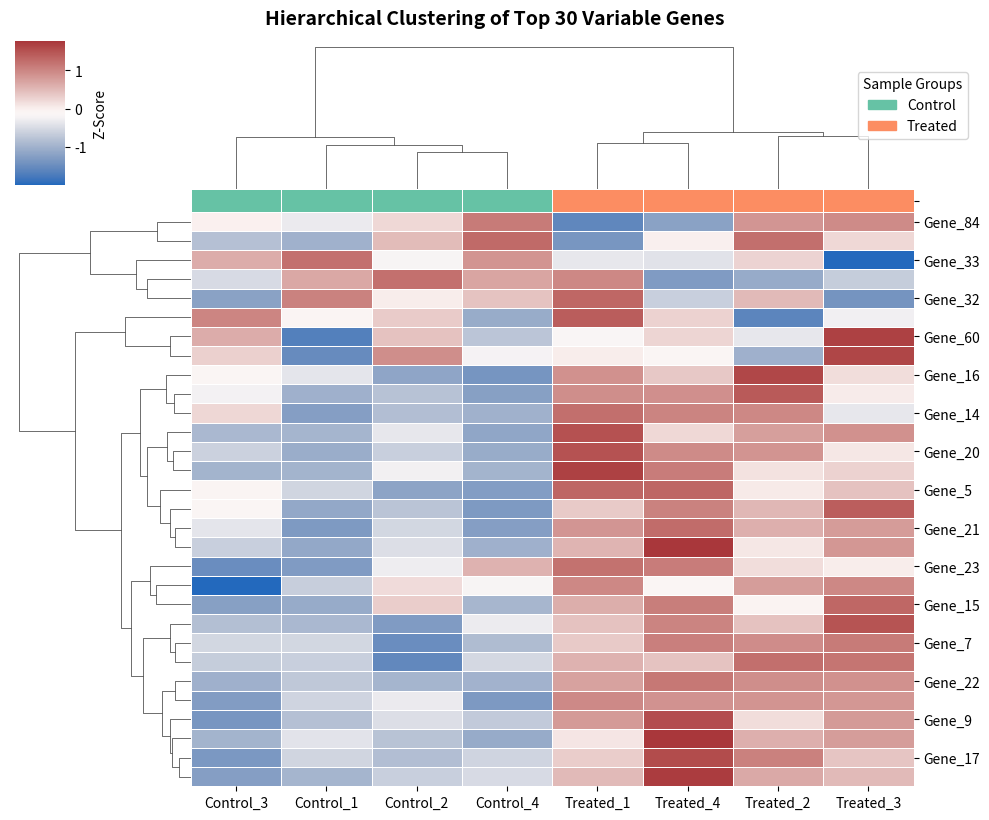

Recreate this plot in Python.
import numpy as np
import pandas as pd
import seaborn as sns
import matplotlib.pyplot as plt
import matplotlib.patches as mpatches

def generate_clustered_heatmap(
    df_counts: pd.DataFrame, 
    sample_groups: dict = None, 
    top_n_genes: int = 30,
    save_path: str = None
):
    """
    Filters for top variable genes, performs Z-score normalization, 
    and generates a publication-ready Clustered Heatmap with sample legends.
    """
    # 1. MODIFICATION: Calculate variance and filter for top N variable genes
    # Essential for actual biological datasets to filter out unchanging genes
    gene_variances = df_counts.var(axis=1)
    top_genes = gene_variances.nlargest(top_n_genes).index
    filtered_df = df_counts.loc[top_genes]
    
    # 2. Row-wise Z-score transformation
    scaled_df = filtered_df.apply(lambda row: (row - row.mean()) / row.std(), axis=1)
    
    # 3. MODIFICATION: Add Sample Group color track with fixed indexing alignment
    col_colors = None
    legend_patches = []
    if sample_groups:
        unique_groups = sorted(list(set(sample_groups.values())))
        palette = sns.color_palette("Set2", len(unique_groups))
        group_to_color = dict(zip(unique_groups, palette))
        
        # Build the color mapping aligned strictly with the data columns
        col_colors = pd.Series(scaled_df.columns.map(sample_groups), index=scaled_df.columns).map(group_to_color)
        
        # Create legend elements for the groups
        for group, color in group_to_color.items():
            legend_patches.append(mpatches.Patch(color=color, label=group))

    # 4. Plot Clustered Heatmap
    g = sns.clustermap(
        scaled_df,
        method="ward",            # Hierarchical clustering linkage method
        metric="euclidean",       # Distance metric
        cmap="vlag",              # Diverging colormap (Blue = Low, Red = High)
        z_score=None,             
        col_colors=col_colors,
        figsize=(10, 8),
        linewidths=0.5,
        cbar_kws={"label": "Z-Score"}
    )
    
    # Add title with dynamic adjustments to prevent overlap with the dendrogram
    g.fig.suptitle(f"Hierarchical Clustering of Top {top_n_genes} Variable Genes", 
                   fontsize=14, fontweight="bold", y=1.02)
    
    # 5. MODIFICATION: Add the missing sample group legend to the figure layout
    if legend_patches:
        # Places the legend box neatly in the top-right open area of the layout
        g.fig.legend(handles=legend_patches, title="Sample Groups", 
                     loc="upper right", bbox_to_anchor=(0.98, 0.95), frameon=True)

    # 6. MODIFICATION: Add high-resolution image saving engine
    if save_path:
        g.savefig(save_path, dpi=300, bbox_inches="tight")
        print(f"Heatmap successfully saved to: {save_path}")
        
    plt.show()

# Example Usage
if __name__ == "__main__":
    np.random.seed(42)
    # Simulating a dataset with 100 total genes to verify the filtering feature
    genes = [f"Gene_{i}" for i in range(1, 101)]
    samples = [f"Control_{i}" for i in range(1, 5)] + [f"Treated_{i}" for i in range(1, 5)]
    
    # Mock data generation
    data = np.random.randn(100, 8)
    data[:25, 4:] += 3.0  # Induce strong variation in a block of genes
    
    counts_df = pd.DataFrame(data, index=genes, columns=samples)
    groups = {s: "Control" if "Control" in s else "Treated" for s in samples}
    
    # Execute function and save a production-ready file
    generate_clustered_heatmap(counts_df, sample_groups=groups, top_n_genes=30, save_path="clustered_heatmap.png")
